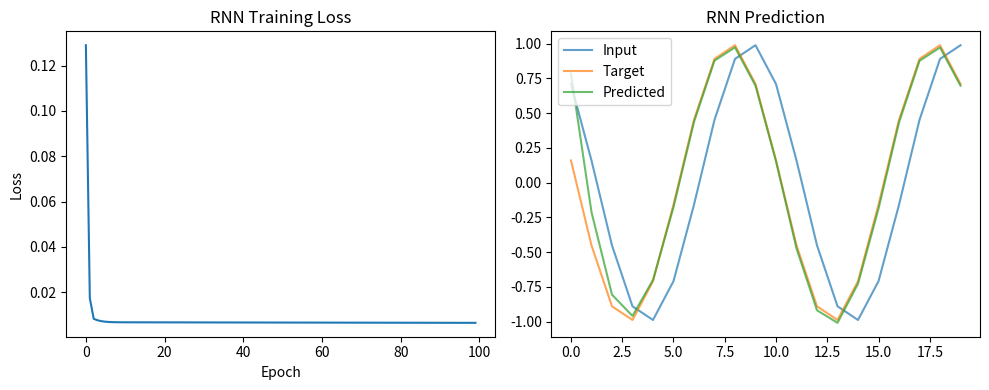
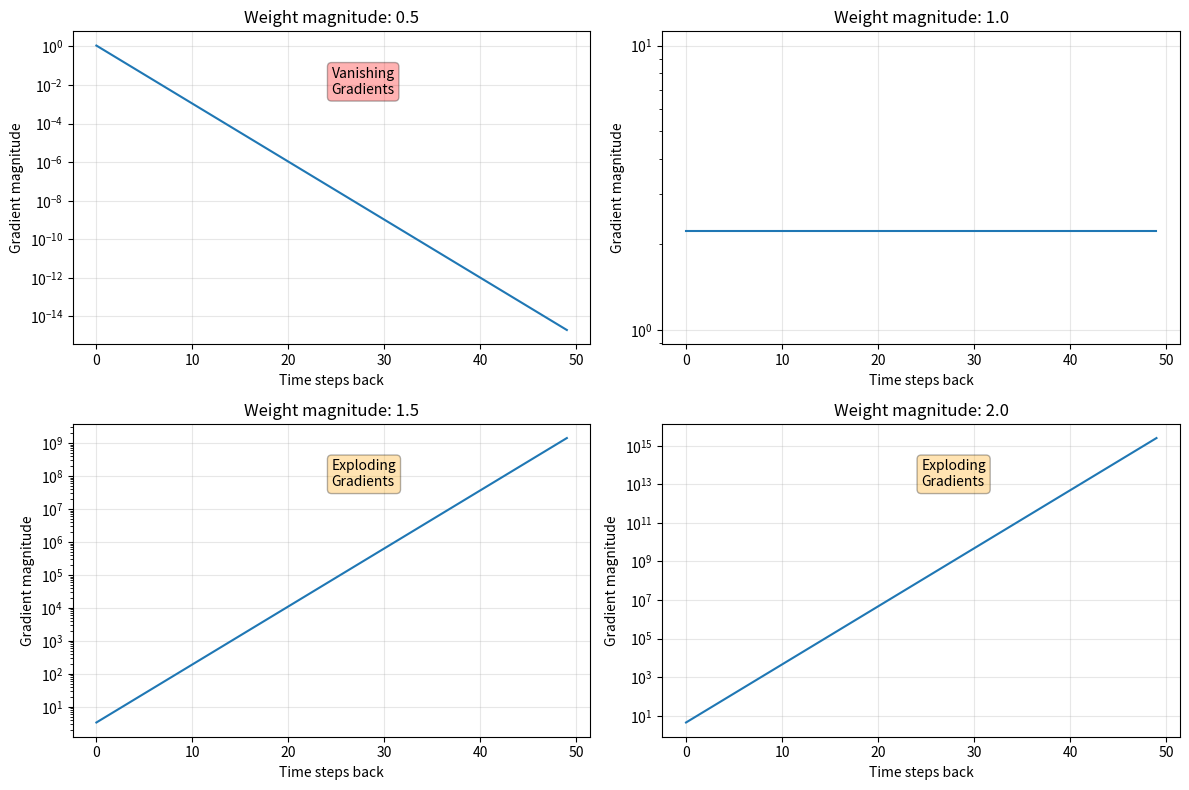
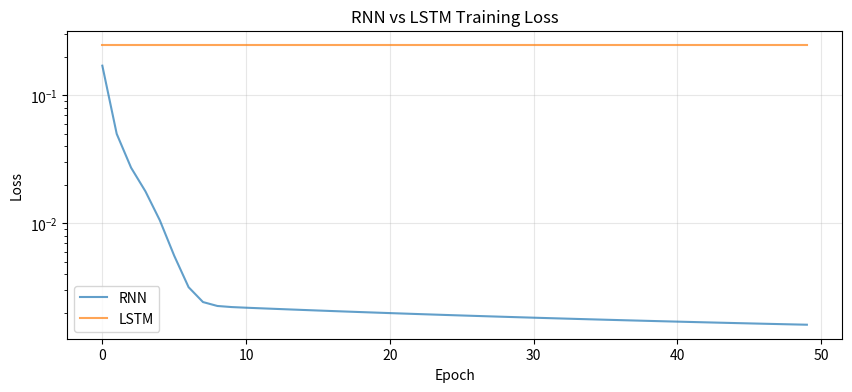
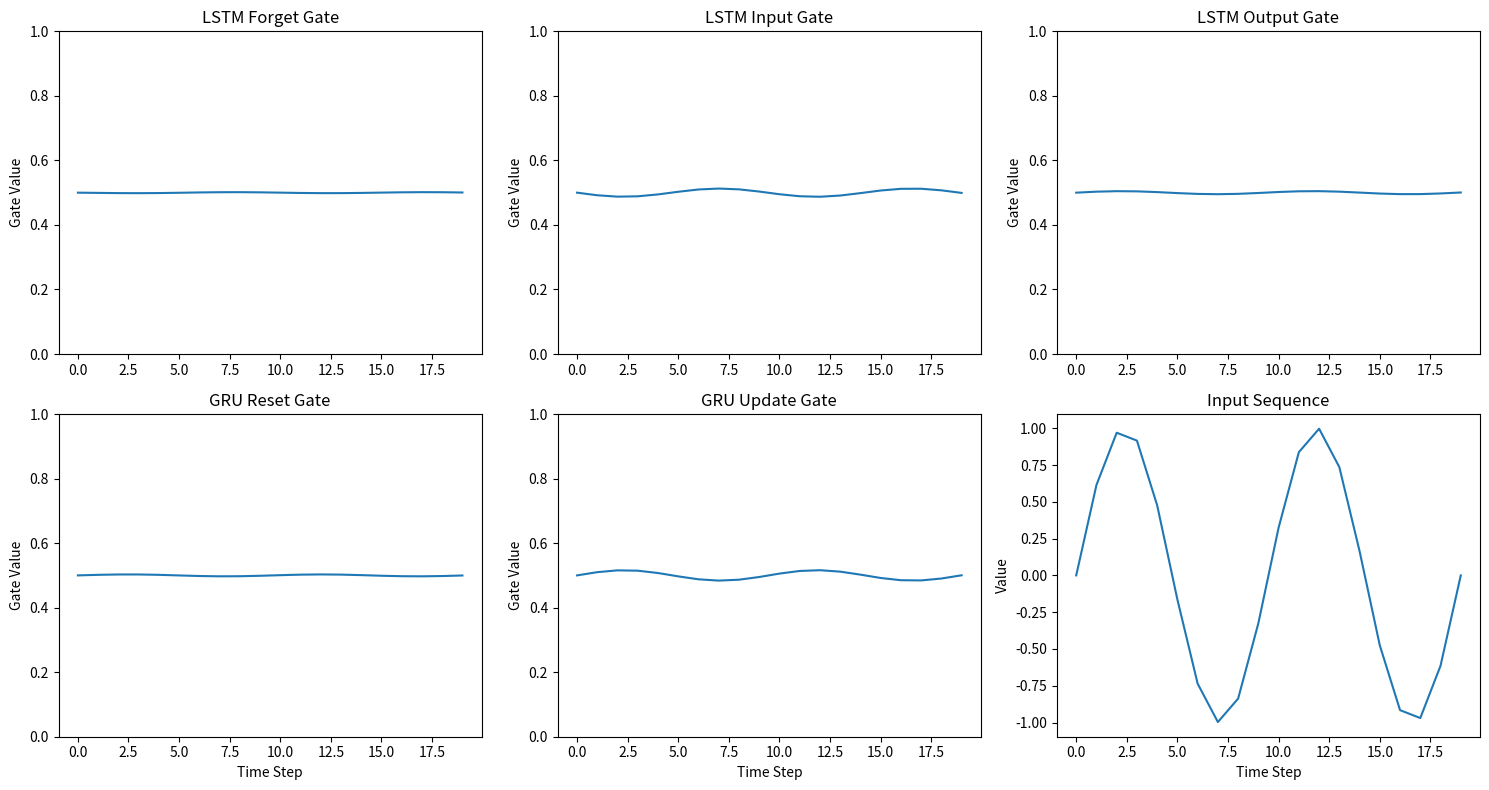
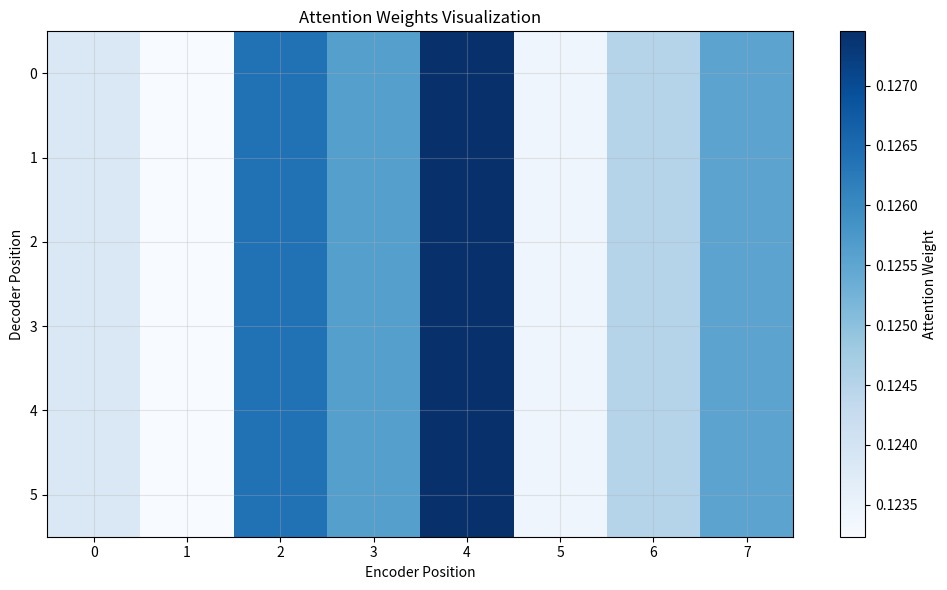

Write Python code to recreate these figures, in order.
import numpy as np
import matplotlib.pyplot as plt
from typing import List, Tuple, Optional

np.random.seed(42)

class SimpleRNN:
    """Basic RNN implementation."""
    
    def __init__(self, input_size: int, hidden_size: int, output_size: int):
        self.hidden_size = hidden_size
        
        # Initialize weights
        self.Wxh = np.random.randn(input_size, hidden_size) * 0.1
        self.Whh = np.random.randn(hidden_size, hidden_size) * 0.1
        self.Why = np.random.randn(hidden_size, output_size) * 0.1
        
        # Initialize biases
        self.bh = np.zeros((1, hidden_size))
        self.by = np.zeros((1, output_size))
    
    def forward(self, inputs: np.ndarray, h_prev: Optional[np.ndarray] = None) -> Tuple[List[np.ndarray], List[np.ndarray]]:
        """Forward pass through RNN."""
        seq_len, batch_size, input_size = inputs.shape
        
        if h_prev is None:
            h_prev = np.zeros((batch_size, self.hidden_size))
        
        hidden_states = []
        outputs = []
        
        h = h_prev
        for t in range(seq_len):
            # RNN cell computation
            h = np.tanh(inputs[t] @ self.Wxh + h @ self.Whh + self.bh)
            y = h @ self.Why + self.by
            
            hidden_states.append(h)
            outputs.append(y)
        
        return outputs, hidden_states
    
    def backward(self, inputs: np.ndarray, targets: np.ndarray, outputs: List[np.ndarray], 
                hidden_states: List[np.ndarray], learning_rate: float = 0.01):
        """Backpropagation through time."""
        seq_len = len(outputs)
        
        # Initialize gradients
        dWxh = np.zeros_like(self.Wxh)
        dWhh = np.zeros_like(self.Whh)
        dWhy = np.zeros_like(self.Why)
        dbh = np.zeros_like(self.bh)
        dby = np.zeros_like(self.by)
        
        dh_next = np.zeros_like(hidden_states[0])
        
        loss = 0
        
        # Backward pass
        for t in reversed(range(seq_len)):
            # Output layer gradients
            dy = outputs[t] - targets[t]
            loss += 0.5 * np.sum(dy ** 2)
            
            dWhy += hidden_states[t].T @ dy
            dby += np.sum(dy, axis=0, keepdims=True)
            
            # Hidden layer gradients
            dh = dy @ self.Why.T + dh_next
            dh_raw = (1 - hidden_states[t] ** 2) * dh  # tanh derivative
            
            dbh += np.sum(dh_raw, axis=0, keepdims=True)
            dWxh += inputs[t].T @ dh_raw
            
            if t > 0:
                dWhh += hidden_states[t-1].T @ dh_raw
                dh_next = dh_raw @ self.Whh.T
        
        # Update weights
        self.Wxh -= learning_rate * dWxh
        self.Whh -= learning_rate * dWhh
        self.Why -= learning_rate * dWhy
        self.bh -= learning_rate * dbh
        self.by -= learning_rate * dby
        
        return loss / seq_len

# Test RNN on simple sequence prediction
def generate_sine_data(seq_len: int = 50, num_sequences: int = 100) -> Tuple[np.ndarray, np.ndarray]:
    """Generate sine wave sequences for testing."""
    X = np.zeros((num_sequences, seq_len, 1))
    y = np.zeros((num_sequences, seq_len, 1))
    
    for i in range(num_sequences):
        start = np.random.uniform(0, 2*np.pi)
        t = np.linspace(start, start + 4*np.pi, seq_len + 1)
        sequence = np.sin(t)
        
        X[i, :, 0] = sequence[:-1]
        y[i, :, 0] = sequence[1:]
    
    return X, y

# Generate data and train RNN
X_train, y_train = generate_sine_data(seq_len=20, num_sequences=50)
rnn = SimpleRNN(input_size=1, hidden_size=10, output_size=1)

losses = []
for epoch in range(100):
    total_loss = 0
    for i in range(len(X_train)):
        # Transpose to (seq_len, batch_size, input_size)
        inputs = X_train[i:i+1].transpose(1, 0, 2)
        targets = y_train[i:i+1].transpose(1, 0, 2)
        
        outputs, hidden_states = rnn.forward(inputs)
        loss = rnn.backward(inputs, targets, outputs, hidden_states, learning_rate=0.01)
        total_loss += loss
    
    losses.append(total_loss / len(X_train))
    if epoch % 20 == 0:
        print(f"Epoch {epoch}, Loss: {losses[-1]:.4f}")

plt.figure(figsize=(10, 4))
plt.subplot(1, 2, 1)
plt.plot(losses)
plt.title('RNN Training Loss')
plt.xlabel('Epoch')
plt.ylabel('Loss')

# Test prediction
test_input = X_train[0:1].transpose(1, 0, 2)
outputs, _ = rnn.forward(test_input)
predictions = np.array([out[0, 0] for out in outputs])

plt.subplot(1, 2, 2)
plt.plot(X_train[0, :, 0], label='Input', alpha=0.7)
plt.plot(y_train[0, :, 0], label='Target', alpha=0.7)
plt.plot(predictions, label='Predicted', alpha=0.7)
plt.title('RNN Prediction')
plt.legend()
plt.tight_layout()
plt.show()

def analyze_gradient_flow(seq_len: int = 50):
    """Analyze gradient magnitudes in RNN."""
    
    # Create simple RNN weights
    hidden_size = 5
    Whh_values = [0.5, 1.0, 1.5, 2.0]  # Different weight magnitudes
    
    plt.figure(figsize=(12, 8))
    
    for i, whh_val in enumerate(Whh_values):
        Whh = np.full((hidden_size, hidden_size), whh_val / hidden_size)
        
        # Simulate gradient backpropagation
        gradient_magnitudes = []
        gradient = np.ones(hidden_size)
        
        for t in range(seq_len):
            # Simplified gradient computation (ignoring tanh derivative)
            gradient = gradient @ Whh.T
            gradient_magnitudes.append(np.linalg.norm(gradient))
        
        plt.subplot(2, 2, i + 1)
        plt.plot(gradient_magnitudes)
        plt.title(f'Weight magnitude: {whh_val}')
        plt.xlabel('Time steps back')
        plt.ylabel('Gradient magnitude')
        plt.yscale('log')
        plt.grid(True, alpha=0.3)
        
        if whh_val < 1.0:
            plt.text(0.5, 0.8, 'Vanishing\nGradients', transform=plt.gca().transAxes, 
                    bbox=dict(boxstyle='round', facecolor='red', alpha=0.3))
        elif whh_val > 1.0:
            plt.text(0.5, 0.8, 'Exploding\nGradients', transform=plt.gca().transAxes,
                    bbox=dict(boxstyle='round', facecolor='orange', alpha=0.3))
    
    plt.tight_layout()
    plt.show()
    
    print("Gradient Flow Analysis:")
    print("- Weight < 1.0: Gradients vanish (become very small)")
    print("- Weight > 1.0: Gradients explode (become very large)")
    print("- This makes learning long-term dependencies difficult")

analyze_gradient_flow()

class LSTM:
    """LSTM implementation."""
    
    def __init__(self, input_size: int, hidden_size: int, output_size: int):
        self.hidden_size = hidden_size
        
        # Forget gate weights
        self.Wf = np.random.randn(input_size + hidden_size, hidden_size) * 0.1
        self.bf = np.zeros((1, hidden_size))
        
        # Input gate weights
        self.Wi = np.random.randn(input_size + hidden_size, hidden_size) * 0.1
        self.bi = np.zeros((1, hidden_size))
        
        # Candidate values weights
        self.Wc = np.random.randn(input_size + hidden_size, hidden_size) * 0.1
        self.bc = np.zeros((1, hidden_size))
        
        # Output gate weights
        self.Wo = np.random.randn(input_size + hidden_size, hidden_size) * 0.1
        self.bo = np.zeros((1, hidden_size))
        
        # Output layer weights
        self.Wy = np.random.randn(hidden_size, output_size) * 0.1
        self.by = np.zeros((1, output_size))
    
    def sigmoid(self, x):
        return 1 / (1 + np.exp(-np.clip(x, -500, 500)))
    
    def forward_step(self, x, h_prev, c_prev):
        """Single LSTM forward step."""
        # Concatenate input and previous hidden state
        combined = np.concatenate([x, h_prev], axis=1)
        
        # Forget gate
        f = self.sigmoid(combined @ self.Wf + self.bf)
        
        # Input gate
        i = self.sigmoid(combined @ self.Wi + self.bi)
        
        # Candidate values
        c_tilde = np.tanh(combined @ self.Wc + self.bc)
        
        # Update cell state
        c = f * c_prev + i * c_tilde
        
        # Output gate
        o = self.sigmoid(combined @ self.Wo + self.bo)
        
        # Update hidden state
        h = o * np.tanh(c)
        
        # Output
        y = h @ self.Wy + self.by
        
        return y, h, c, (f, i, c_tilde, o)
    
    def forward(self, inputs):
        """Forward pass through LSTM."""
        seq_len, batch_size, input_size = inputs.shape
        
        h = np.zeros((batch_size, self.hidden_size))
        c = np.zeros((batch_size, self.hidden_size))
        
        outputs = []
        states = []
        
        for t in range(seq_len):
            y, h, c, gates = self.forward_step(inputs[t], h, c)
            outputs.append(y)
            states.append((h.copy(), c.copy(), gates))
        
        return outputs, states

# Compare RNN vs LSTM on longer sequences
def compare_rnn_lstm():
    """Compare RNN and LSTM on sequence learning."""
    
    # Generate longer sequences
    X_long, y_long = generate_sine_data(seq_len=50, num_sequences=30)
    
    # Initialize models
    rnn = SimpleRNN(input_size=1, hidden_size=20, output_size=1)
    lstm = LSTM(input_size=1, hidden_size=20, output_size=1)
    
    rnn_losses = []
    lstm_losses = []
    
    # Train both models
    for epoch in range(50):
        rnn_loss = 0
        lstm_loss = 0
        
        for i in range(len(X_long)):
            inputs = X_long[i:i+1].transpose(1, 0, 2)
            targets = y_long[i:i+1].transpose(1, 0, 2)
            
            # RNN training
            rnn_outputs, rnn_states = rnn.forward(inputs)
            rnn_loss += rnn.backward(inputs, targets, rnn_outputs, rnn_states, 0.001)
            
            # LSTM training (simplified - just compute loss)
            lstm_outputs, _ = lstm.forward(inputs)
            for t in range(len(lstm_outputs)):
                lstm_loss += 0.5 * np.sum((lstm_outputs[t] - targets[t]) ** 2)
        
        rnn_losses.append(rnn_loss / len(X_long))
        lstm_losses.append(lstm_loss / len(X_long) / len(lstm_outputs))
    
    plt.figure(figsize=(10, 4))
    plt.plot(rnn_losses, label='RNN', alpha=0.7)
    plt.plot(lstm_losses, label='LSTM', alpha=0.7)
    plt.title('RNN vs LSTM Training Loss')
    plt.xlabel('Epoch')
    plt.ylabel('Loss')
    plt.legend()
    plt.yscale('log')
    plt.grid(True, alpha=0.3)
    plt.show()
    
    print("LSTM advantages:")
    print("- Cell state provides long-term memory")
    print("- Gates control information flow")
    print("- Mitigates vanishing gradient problem")

compare_rnn_lstm()

class GRU:
    """GRU implementation."""
    
    def __init__(self, input_size: int, hidden_size: int, output_size: int):
        self.hidden_size = hidden_size
        
        # Reset gate weights
        self.Wr = np.random.randn(input_size + hidden_size, hidden_size) * 0.1
        self.br = np.zeros((1, hidden_size))
        
        # Update gate weights
        self.Wz = np.random.randn(input_size + hidden_size, hidden_size) * 0.1
        self.bz = np.zeros((1, hidden_size))
        
        # New gate weights
        self.Wh = np.random.randn(input_size + hidden_size, hidden_size) * 0.1
        self.bh = np.zeros((1, hidden_size))
        
        # Output weights
        self.Wy = np.random.randn(hidden_size, output_size) * 0.1
        self.by = np.zeros((1, output_size))
    
    def sigmoid(self, x):
        return 1 / (1 + np.exp(-np.clip(x, -500, 500)))
    
    def forward_step(self, x, h_prev):
        """Single GRU forward step."""
        # Concatenate input and previous hidden state
        combined = np.concatenate([x, h_prev], axis=1)
        
        # Reset gate
        r = self.sigmoid(combined @ self.Wr + self.br)
        
        # Update gate
        z = self.sigmoid(combined @ self.Wz + self.bz)
        
        # New gate (candidate hidden state)
        combined_reset = np.concatenate([x, r * h_prev], axis=1)
        h_tilde = np.tanh(combined_reset @ self.Wh + self.bh)
        
        # Update hidden state
        h = (1 - z) * h_prev + z * h_tilde
        
        # Output
        y = h @ self.Wy + self.by
        
        return y, h, (r, z, h_tilde)
    
    def forward(self, inputs):
        """Forward pass through GRU."""
        seq_len, batch_size, input_size = inputs.shape
        
        h = np.zeros((batch_size, self.hidden_size))
        
        outputs = []
        states = []
        
        for t in range(seq_len):
            y, h, gates = self.forward_step(inputs[t], h)
            outputs.append(y)
            states.append((h.copy(), gates))
        
        return outputs, states

# Visualize gate activations
def visualize_gates():
    """Visualize how gates work in LSTM and GRU."""
    
    # Create sample input sequence
    seq_len = 20
    x = np.sin(np.linspace(0, 4*np.pi, seq_len)).reshape(seq_len, 1, 1)
    
    # Initialize models
    lstm = LSTM(input_size=1, hidden_size=5, output_size=1)
    gru = GRU(input_size=1, hidden_size=5, output_size=1)
    
    # Forward pass
    lstm_outputs, lstm_states = lstm.forward(x)
    gru_outputs, gru_states = gru.forward(x)
    
    # Extract gate values
    lstm_forget = [state[2][0].mean() for state in lstm_states]
    lstm_input = [state[2][1].mean() for state in lstm_states]
    lstm_output = [state[2][3].mean() for state in lstm_states]
    
    gru_reset = [state[1][0].mean() for state in gru_states]
    gru_update = [state[1][1].mean() for state in gru_states]
    
    plt.figure(figsize=(15, 8))
    
    # LSTM gates
    plt.subplot(2, 3, 1)
    plt.plot(lstm_forget, label='Forget Gate')
    plt.title('LSTM Forget Gate')
    plt.ylabel('Gate Value')
    plt.ylim(0, 1)
    
    plt.subplot(2, 3, 2)
    plt.plot(lstm_input, label='Input Gate')
    plt.title('LSTM Input Gate')
    plt.ylabel('Gate Value')
    plt.ylim(0, 1)
    
    plt.subplot(2, 3, 3)
    plt.plot(lstm_output, label='Output Gate')
    plt.title('LSTM Output Gate')
    plt.ylabel('Gate Value')
    plt.ylim(0, 1)
    
    # GRU gates
    plt.subplot(2, 3, 4)
    plt.plot(gru_reset, label='Reset Gate')
    plt.title('GRU Reset Gate')
    plt.xlabel('Time Step')
    plt.ylabel('Gate Value')
    plt.ylim(0, 1)
    
    plt.subplot(2, 3, 5)
    plt.plot(gru_update, label='Update Gate')
    plt.title('GRU Update Gate')
    plt.xlabel('Time Step')
    plt.ylabel('Gate Value')
    plt.ylim(0, 1)
    
    # Input sequence
    plt.subplot(2, 3, 6)
    plt.plot(x[:, 0, 0], label='Input')
    plt.title('Input Sequence')
    plt.xlabel('Time Step')
    plt.ylabel('Value')
    
    plt.tight_layout()
    plt.show()
    
    print("Gate Functions:")
    print("LSTM:")
    print("  - Forget gate: What to forget from cell state")
    print("  - Input gate: What new information to store")
    print("  - Output gate: What parts of cell state to output")
    print("GRU:")
    print("  - Reset gate: How much past information to forget")
    print("  - Update gate: How much new information to add")

visualize_gates()

class Seq2Seq:
    """Simple sequence-to-sequence model."""
    
    def __init__(self, input_vocab_size: int, output_vocab_size: int, hidden_size: int):
        self.hidden_size = hidden_size
        
        # Encoder (simplified LSTM)
        self.encoder = LSTM(input_vocab_size, hidden_size, hidden_size)
        
        # Decoder (simplified LSTM)
        self.decoder = LSTM(output_vocab_size, hidden_size, output_vocab_size)
    
    def encode(self, input_sequence):
        """Encode input sequence to context vector."""
        outputs, states = self.encoder.forward(input_sequence)
        
        # Use final hidden state as context vector
        context = states[-1][0]  # Final hidden state
        return context
    
    def decode(self, context, target_length, start_token=None):
        """Decode context vector to output sequence."""
        batch_size = context.shape[0]
        
        # Initialize decoder state with context
        h = context
        c = np.zeros_like(context)
        
        outputs = []
        
        # Start with start token or zeros
        if start_token is not None:
            decoder_input = start_token
        else:
            decoder_input = np.zeros((batch_size, self.decoder.Wy.shape[1]))
        
        for t in range(target_length):
            # Decoder step
            output, h, c, _ = self.decoder.forward_step(decoder_input, h, c)
            outputs.append(output)
            
            # Use output as next input (teacher forcing disabled)
            decoder_input = output
        
        return outputs

# Demonstrate sequence reversal task
def sequence_reversal_demo():
    """Demonstrate seq2seq on sequence reversal."""
    
    # Generate simple sequences (numbers 0-9)
    vocab_size = 10
    seq_len = 5
    num_samples = 100
    
    # Create training data
    X = np.random.randint(0, vocab_size, (num_samples, seq_len))
    y = X[:, ::-1]  # Reversed sequences
    
    # Convert to one-hot encoding
    X_onehot = np.eye(vocab_size)[X].transpose(1, 0, 2)
    y_onehot = np.eye(vocab_size)[y].transpose(1, 0, 2)
    
    print("Sequence Reversal Task:")
    print(f"Input:  {X[0]}")
    print(f"Target: {y[0]}")
    
    # Initialize model
    model = Seq2Seq(vocab_size, vocab_size, hidden_size=20)
    
    print("\nModel Architecture:")
    print("Encoder: Input → Hidden State (Context Vector)")
    print("Decoder: Context Vector → Output Sequence")
    
    # Simple forward pass demonstration
    sample_input = X_onehot[:, 0:1, :]  # First sample
    context = model.encode(sample_input)
    outputs = model.decode(context, seq_len)
    
    print(f"\nContext vector shape: {context.shape}")
    print(f"Number of output steps: {len(outputs)}")
    print("\nSeq2Seq captures the entire input in a fixed-size context vector")

sequence_reversal_demo()

class EncoderDecoder:
    """Encoder-Decoder with attention mechanism."""
    
    def __init__(self, input_size: int, hidden_size: int, output_size: int):
        self.encoder = LSTM(input_size, hidden_size, hidden_size)
        self.decoder = LSTM(output_size + hidden_size, hidden_size, output_size)  # +hidden_size for attention
        
        # Attention weights
        self.W_attention = np.random.randn(hidden_size, hidden_size) * 0.1
        self.v_attention = np.random.randn(hidden_size, 1) * 0.1
    
    def attention(self, decoder_hidden, encoder_outputs):
        """Compute attention weights and context vector."""
        seq_len = len(encoder_outputs)
        
        # Compute attention scores
        scores = []
        for encoder_output in encoder_outputs:
            # Simple additive attention
            score = np.tanh(decoder_hidden @ self.W_attention + encoder_output) @ self.v_attention
            scores.append(score)
        
        # Softmax to get attention weights
        scores = np.array(scores).reshape(-1)
        exp_scores = np.exp(scores - np.max(scores))
        attention_weights = exp_scores / np.sum(exp_scores)
        
        # Compute context vector
        context = np.zeros_like(encoder_outputs[0])
        for i, encoder_output in enumerate(encoder_outputs):
            context += attention_weights[i] * encoder_output
        
        return context, attention_weights
    
    def forward(self, input_sequence, target_length):
        """Forward pass with attention."""
        # Encode
        encoder_outputs, encoder_states = self.encoder.forward(input_sequence)
        
        # Initialize decoder
        decoder_hidden = encoder_states[-1][0]
        decoder_cell = encoder_states[-1][1]
        
        outputs = []
        attention_weights_history = []
        
        # Decode with attention
        decoder_input = np.zeros((1, self.decoder.Wy.shape[1]))
        
        for t in range(target_length):
            # Compute attention
            context, attention_weights = self.attention(decoder_hidden, 
                                                      [state[0] for state in encoder_states])
            
            # Concatenate decoder input with context
            decoder_input_with_context = np.concatenate([decoder_input, context], axis=1)
            
            # Decoder step
            output, decoder_hidden, decoder_cell, _ = self.decoder.forward_step(
                decoder_input_with_context, decoder_hidden, decoder_cell)
            
            outputs.append(output)
            attention_weights_history.append(attention_weights)
            
            decoder_input = output
        
        return outputs, attention_weights_history

# Visualize attention mechanism
def visualize_attention():
    """Visualize attention weights."""
    
    # Create sample sequence
    input_len = 8
    output_len = 6
    
    # Generate sample input
    input_seq = np.random.randn(input_len, 1, 5)
    
    # Initialize model
    model = EncoderDecoder(input_size=5, hidden_size=10, output_size=3)
    
    # Forward pass
    outputs, attention_weights = model.forward(input_seq, output_len)
    
    # Convert attention weights to matrix
    attention_matrix = np.array(attention_weights)
    
    plt.figure(figsize=(10, 6))
    plt.imshow(attention_matrix, cmap='Blues', aspect='auto')
    plt.colorbar(label='Attention Weight')
    plt.xlabel('Encoder Position')
    plt.ylabel('Decoder Position')
    plt.title('Attention Weights Visualization')
    
    # Add grid
    plt.grid(True, alpha=0.3)
    
    plt.tight_layout()
    plt.show()
    
    print("Attention Mechanism:")
    print("- Decoder can focus on different encoder positions")
    print("- Solves the bottleneck problem of fixed context vector")
    print("- Each decoder step gets a different context vector")
    print(f"- Attention matrix shape: {attention_matrix.shape}")

visualize_attention()